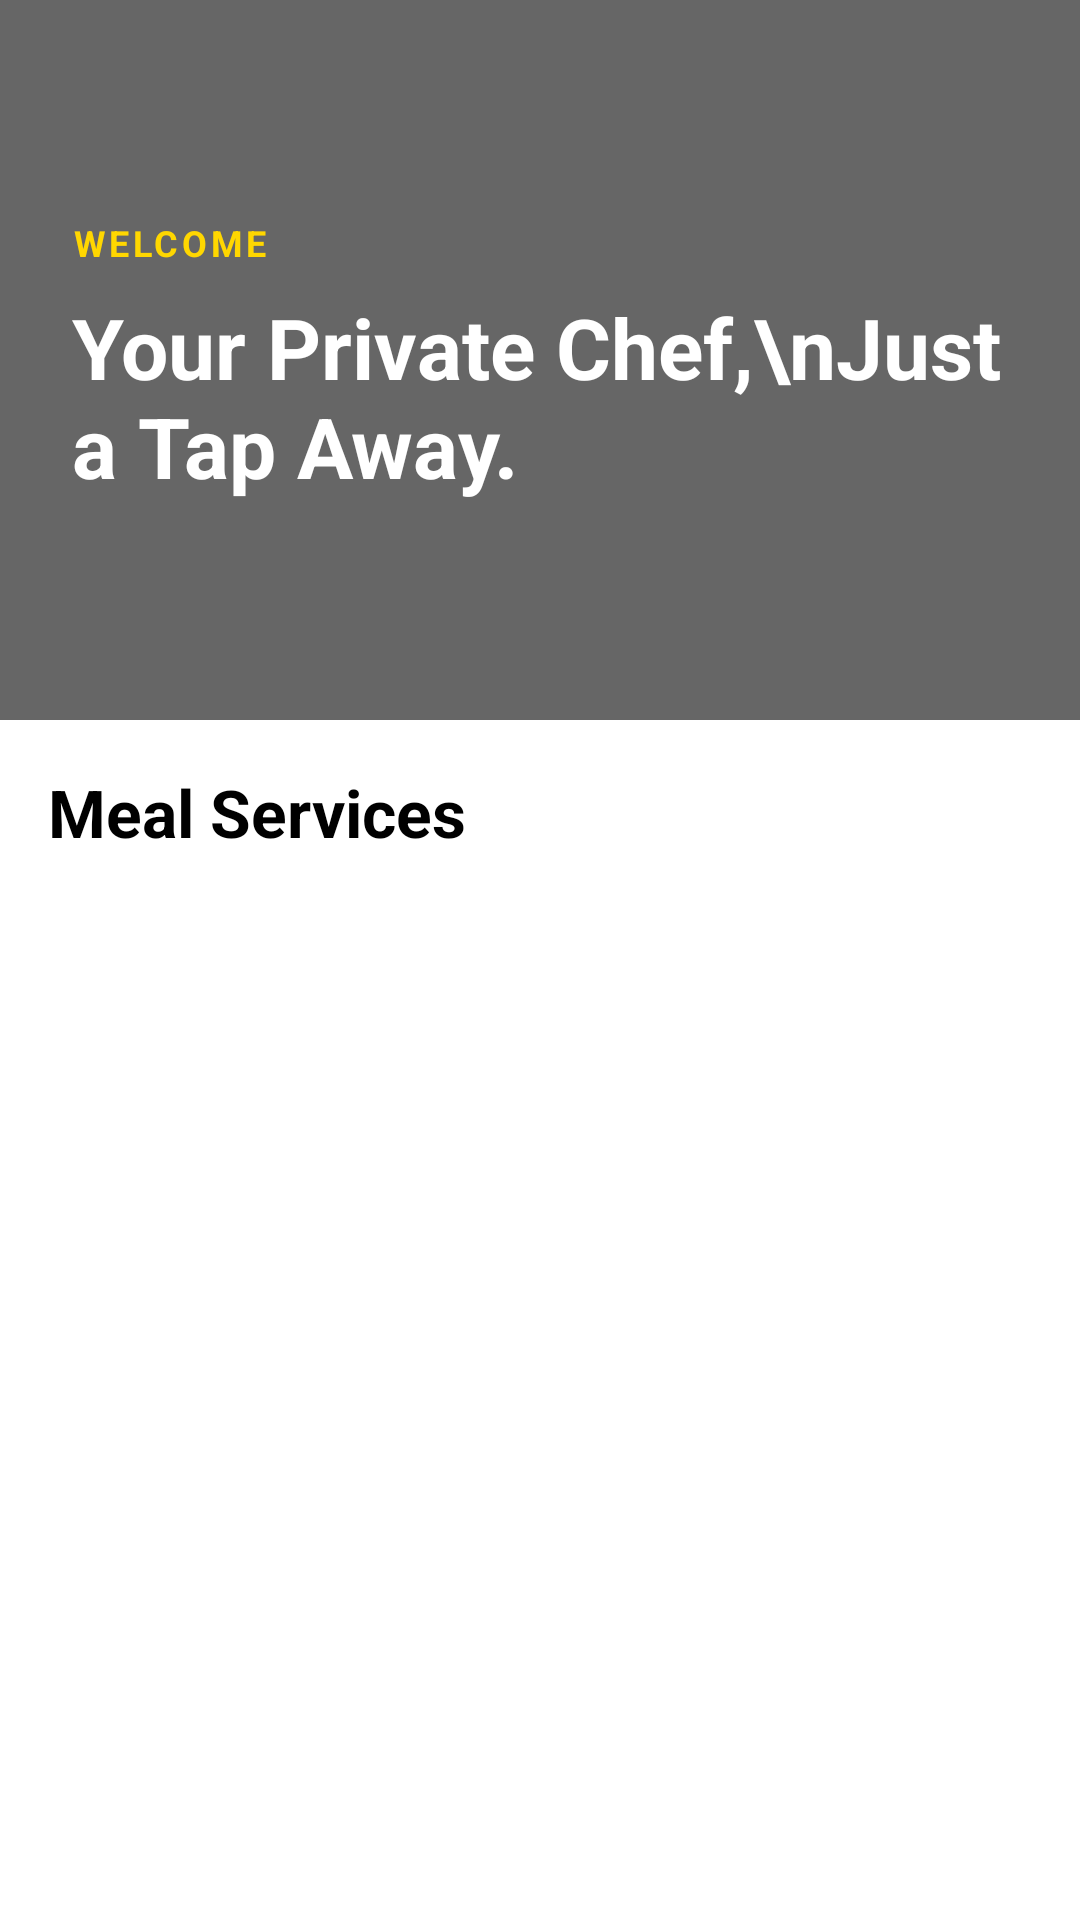

Here is an Android app screen rendered from its layout file. Give the layout XML and the strings, colors and styles it references.
<!-- AndroidManifest.xml: application theme Theme.Paluto -->
<!-- res/layout/fragment_customer_home.xml -->
<?xml version="1.0" encoding="utf-8"?>
<androidx.core.widget.NestedScrollView xmlns:android="http://schemas.android.com/apk/res/android"
    xmlns:app="http://schemas.android.com/apk/res-auto"
    xmlns:tools="http://schemas.android.com/tools"
    android:layout_width="match_parent"
    android:layout_height="match_parent"
    android:background="@color/white"
    android:fillViewport="true">

    <LinearLayout
        android:layout_width="match_parent"
        android:layout_height="wrap_content"
        android:orientation="vertical">

        
        <FrameLayout
            android:layout_width="match_parent"
            android:layout_height="240dp">

            <ImageView
                android:layout_width="match_parent"
                android:layout_height="match_parent"
                android:scaleType="centerCrop"
                android:src="@drawable/ramen"
                tools:ignore="ContentDescription" />

            <View
                android:layout_width="match_parent"
                android:layout_height="match_parent"
                android:background="#99000000" />

            <LinearLayout
                android:layout_width="match_parent"
                android:layout_height="wrap_content"
                android:layout_gravity="center_vertical"
                android:orientation="vertical"
                android:padding="24dp">

                <TextView
                    android:layout_width="wrap_content"
                    android:layout_height="wrap_content"
                    android:text="WELCOME"
                    android:textColor="#FFD700"
                    android:textSize="12sp"
                    android:textStyle="bold"
                    android:letterSpacing="0.1" />

                <TextView
                    android:layout_width="wrap_content"
                    android:layout_height="wrap_content"
                    android:layout_marginTop="8dp"
                    android:text="Your Private Chef,\nJust a Tap Away."
                    android:textColor="@color/white"
                    android:textSize="28sp"
                    android:textStyle="bold" />
            </LinearLayout>
        </FrameLayout>

        
        <LinearLayout
            android:layout_width="match_parent"
            android:layout_height="wrap_content"
            android:orientation="vertical"
            android:padding="16dp">

            <TextView
                android:layout_width="wrap_content"
                android:layout_height="wrap_content"
                android:text="Meal Services"
                android:textColor="@color/black"
                android:textSize="22sp"
                android:textStyle="bold"
                android:layout_marginBottom="16dp" />

            <androidx.recyclerview.widget.RecyclerView
                android:id="@+id/rvMeals"
                android:layout_width="match_parent"
                android:layout_height="wrap_content"
                android:nestedScrollingEnabled="false"
                tools:listitem="@layout/item_home_meal" />

            <ProgressBar
                android:id="@+id/progressBar"
                android:layout_width="wrap_content"
                android:layout_height="wrap_content"
                android:layout_gravity="center"
                android:layout_marginTop="32dp"
                android:visibility="gone" />

            <TextView
                android:id="@+id/tvEmpty"
                android:layout_width="wrap_content"
                android:layout_height="wrap_content"
                android:layout_gravity="center"
                android:layout_marginTop="32dp"
                android:text="No offerings available at the moment."
                android:textColor="#999"
                android:visibility="gone" />
        </LinearLayout>
    </LinearLayout>
</androidx.core.widget.NestedScrollView>
<!-- res/layout/item_home_meal.xml (included above) -->
<?xml version="1.0" encoding="utf-8"?>
<com.google.android.material.card.MaterialCardView xmlns:android="http://schemas.android.com/apk/res/android"
    xmlns:app="http://schemas.android.com/apk/res-auto"
    xmlns:tools="http://schemas.android.com/tools"
    android:layout_width="match_parent"
    android:layout_height="200dp"
    android:layout_margin="8dp"
    app:cardCornerRadius="14dp"
    app:cardElevation="2dp">

    <androidx.constraintlayout.widget.ConstraintLayout
        android:layout_width="match_parent"
        android:layout_height="match_parent">

        <ImageView
            android:id="@+id/ivMealImage"
            android:layout_width="match_parent"
            android:layout_height="match_parent"
            android:scaleType="centerCrop"
            android:src="@drawable/ramen" />

        
        <View
            android:layout_width="match_parent"
            android:layout_height="100dp"
            android:background="@drawable/bg_bottom_gradient"
            app:layout_constraintBottom_toBottomOf="parent" />

        <LinearLayout
            android:layout_width="match_parent"
            android:layout_height="wrap_content"
            android:orientation="vertical"
            android:padding="12dp"
            app:layout_constraintBottom_toBottomOf="parent">

            <TextView
                android:id="@+id/tvMealTitle"
                android:layout_width="wrap_content"
                android:layout_height="wrap_content"
                tools:text="Homemade Chicken Adobo"
                android:textColor="@color/white"
                android:textSize="16sp"
                android:textStyle="bold" />

            <TextView
                android:id="@+id/tvPrice"
                android:layout_width="wrap_content"
                android:layout_height="wrap_content"
                android:layout_marginTop="2dp"
                tools:text="₱450 + Labor"
                android:textColor="#FFD700"
                android:textSize="14sp"
                android:textStyle="bold" />
        </LinearLayout>
    </androidx.constraintlayout.widget.ConstraintLayout>
</com.google.android.material.card.MaterialCardView>
<!-- resources referenced by this layout -->
<resources>
  <style name="Theme.Paluto" parent="Theme.MaterialComponents.DayNight.NoActionBar">
          <item name="colorPrimary">@color/black</item>
          <item name="android:statusBarColor">@color/white</item>
      </style>
  <!-- not gathered from this repository: default colours our renderer supplied (Android Studio template values) -->
  <color name="black">#FF000000</color>
  <color name="white">#FFFFFFFF</color>
</resources>
